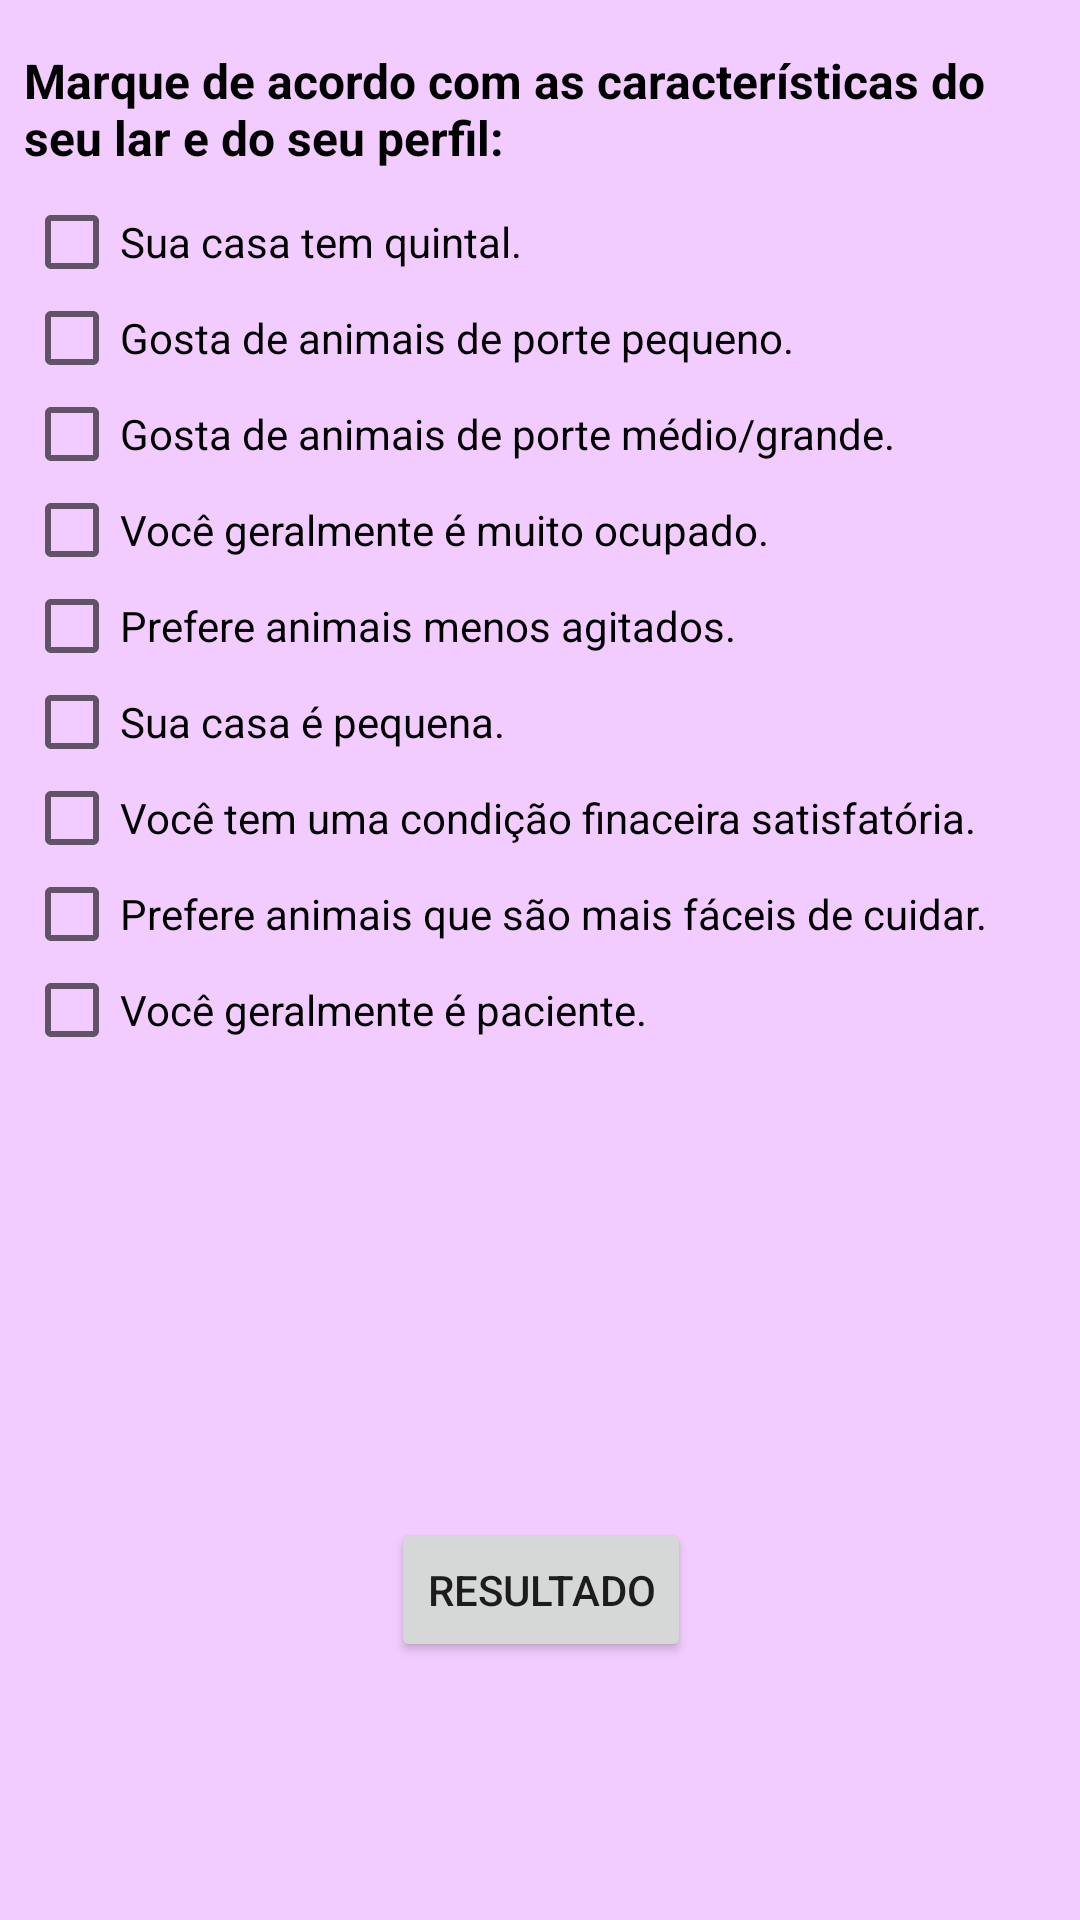

Layout XML and referenced resources for this Android screen:
<!-- AndroidManifest.xml: application theme Theme.Melapp -->
<!-- res/layout/activity_teste_auxiliar.xml -->
<?xml version="1.0" encoding="utf-8"?>
<androidx.constraintlayout.widget.ConstraintLayout xmlns:android="http://schemas.android.com/apk/res/android"
    xmlns:app="http://schemas.android.com/apk/res-auto"
    xmlns:tools="http://schemas.android.com/tools"
    android:layout_width="match_parent"
    android:layout_height="match_parent"
    android:background="#F2CCFF"
    tools:context=".TesteAuxiliarActivity">

    <TextView
        android:id="@+id/tvTesteAuxiliar"
        android:layout_width="0dp"
        android:layout_height="wrap_content"
        android:layout_marginStart="8dp"
        android:layout_marginTop="16dp"
        android:layout_marginEnd="8dp"
        android:text="Marque de acordo com as características do seu lar e do seu perfil:"
        android:textColor="#000000"
        android:textSize="16sp"
        android:textStyle="bold"
        app:layout_constraintEnd_toEndOf="parent"
        app:layout_constraintStart_toStartOf="parent"
        app:layout_constraintTop_toTopOf="parent" />

    <Button
        android:id="@+id/btnResultadoTeste"
        android:layout_width="wrap_content"
        android:layout_height="wrap_content"
        android:layout_marginStart="8dp"
        android:layout_marginEnd="8dp"
        android:layout_marginBottom="32dp"
        android:text="Resultado"
        app:layout_constraintBottom_toBottomOf="parent"
        app:layout_constraintEnd_toEndOf="parent"
        app:layout_constraintHorizontal_bias="0.501"
        app:layout_constraintStart_toStartOf="parent"
        app:layout_constraintTop_toBottomOf="@+id/cbAF9"
        app:layout_constraintVertical_bias="0.74" />

    <CheckBox
        android:id="@+id/cbAF1"
        android:layout_width="wrap_content"
        android:layout_height="wrap_content"
        android:layout_marginStart="8dp"
        android:layout_marginTop="8dp"
        android:layout_marginEnd="8dp"
        android:text="Sua casa tem quintal."
        app:layout_constraintEnd_toEndOf="parent"
        app:layout_constraintHorizontal_bias="0.0"
        app:layout_constraintStart_toStartOf="parent"
        app:layout_constraintTop_toBottomOf="@+id/tvTesteAuxiliar" />

    <CheckBox
        android:id="@+id/cbAF2"
        android:layout_width="wrap_content"
        android:layout_height="wrap_content"
        android:layout_marginStart="8dp"
        android:layout_marginEnd="8dp"
        android:text="Gosta de animais de porte pequeno."
        app:layout_constraintEnd_toEndOf="parent"
        app:layout_constraintHorizontal_bias="0.0"
        app:layout_constraintStart_toStartOf="parent"
        app:layout_constraintTop_toBottomOf="@+id/cbAF1" />

    <CheckBox
        android:id="@+id/cbAF3"
        android:layout_width="wrap_content"
        android:layout_height="wrap_content"
        android:layout_marginStart="8dp"
        android:layout_marginEnd="8dp"
        android:text="Gosta de animais de porte médio/grande."
        app:layout_constraintEnd_toEndOf="parent"
        app:layout_constraintHorizontal_bias="0.0"
        app:layout_constraintStart_toStartOf="parent"
        app:layout_constraintTop_toBottomOf="@+id/cbAF2" />

    <CheckBox
        android:id="@+id/cbAF4"
        android:layout_width="wrap_content"
        android:layout_height="wrap_content"
        android:layout_marginStart="8dp"
        android:layout_marginEnd="8dp"
        android:text="Você geralmente é muito ocupado."
        app:layout_constraintEnd_toEndOf="parent"
        app:layout_constraintHorizontal_bias="0.0"
        app:layout_constraintStart_toStartOf="parent"
        app:layout_constraintTop_toBottomOf="@+id/cbAF3" />

    <CheckBox
        android:id="@+id/cbAF5"
        android:layout_width="wrap_content"
        android:layout_height="wrap_content"
        android:layout_marginStart="8dp"
        android:layout_marginEnd="8dp"
        android:text="Prefere animais menos agitados."
        app:layout_constraintEnd_toEndOf="parent"
        app:layout_constraintHorizontal_bias="0.0"
        app:layout_constraintStart_toStartOf="parent"
        app:layout_constraintTop_toBottomOf="@+id/cbAF4" />

    <CheckBox
        android:id="@+id/cbAF6"
        android:layout_width="wrap_content"
        android:layout_height="wrap_content"
        android:layout_marginStart="8dp"
        android:layout_marginEnd="8dp"
        android:text="Sua casa é pequena."
        app:layout_constraintEnd_toEndOf="parent"
        app:layout_constraintHorizontal_bias="0.0"
        app:layout_constraintStart_toStartOf="parent"
        app:layout_constraintTop_toBottomOf="@+id/cbAF5" />

    <CheckBox
        android:id="@+id/cbAF7"
        android:layout_width="wrap_content"
        android:layout_height="wrap_content"
        android:layout_marginStart="8dp"
        android:layout_marginEnd="8dp"
        android:text="Você tem uma condição finaceira satisfatória."
        app:layout_constraintEnd_toEndOf="parent"
        app:layout_constraintHorizontal_bias="0.0"
        app:layout_constraintStart_toStartOf="parent"
        app:layout_constraintTop_toBottomOf="@+id/cbAF6" />

    <CheckBox
        android:id="@+id/cbAF8"
        android:layout_width="wrap_content"
        android:layout_height="wrap_content"
        android:layout_marginStart="8dp"
        android:layout_marginEnd="8dp"
        android:text="Prefere animais que são mais fáceis de cuidar."
        app:layout_constraintEnd_toEndOf="parent"
        app:layout_constraintHorizontal_bias="0.0"
        app:layout_constraintStart_toStartOf="parent"
        app:layout_constraintTop_toBottomOf="@+id/cbAF7" />

    <CheckBox
        android:id="@+id/cbAF9"
        android:layout_width="wrap_content"
        android:layout_height="wrap_content"
        android:layout_marginStart="8dp"
        android:layout_marginEnd="8dp"
        android:text="Você geralmente é paciente."
        app:layout_constraintEnd_toEndOf="parent"
        app:layout_constraintHorizontal_bias="0.0"
        app:layout_constraintStart_toStartOf="parent"
        app:layout_constraintTop_toBottomOf="@+id/cbAF8" />
</androidx.constraintlayout.widget.ConstraintLayout>
<!-- resources referenced by this layout -->
<resources>
  <style name="Theme.Melapp" parent="Theme.AppCompat.DayNight.DarkActionBar">
          
          <item name="colorPrimary">#673AB7</item>
          <item name="colorPrimaryVariant">#673AB7</item>
          <item name="colorOnPrimary">@color/white</item>
          
          <item name="colorSecondary">@color/teal_200</item>
          <item name="colorSecondaryVariant">@color/teal_700</item>
          <item name="colorOnSecondary">@color/black</item>
          
          <item name="android:statusBarColor" tools:targetApi="l">?attr/colorPrimaryVariant</item>
          
      </style>
  <color name="white">#FFFFFFFF</color>
  <color name="teal_200">#FF03DAC5</color>
  <color name="teal_700">#FF018786</color>
  <color name="black">#FF000000</color>
</resources>
